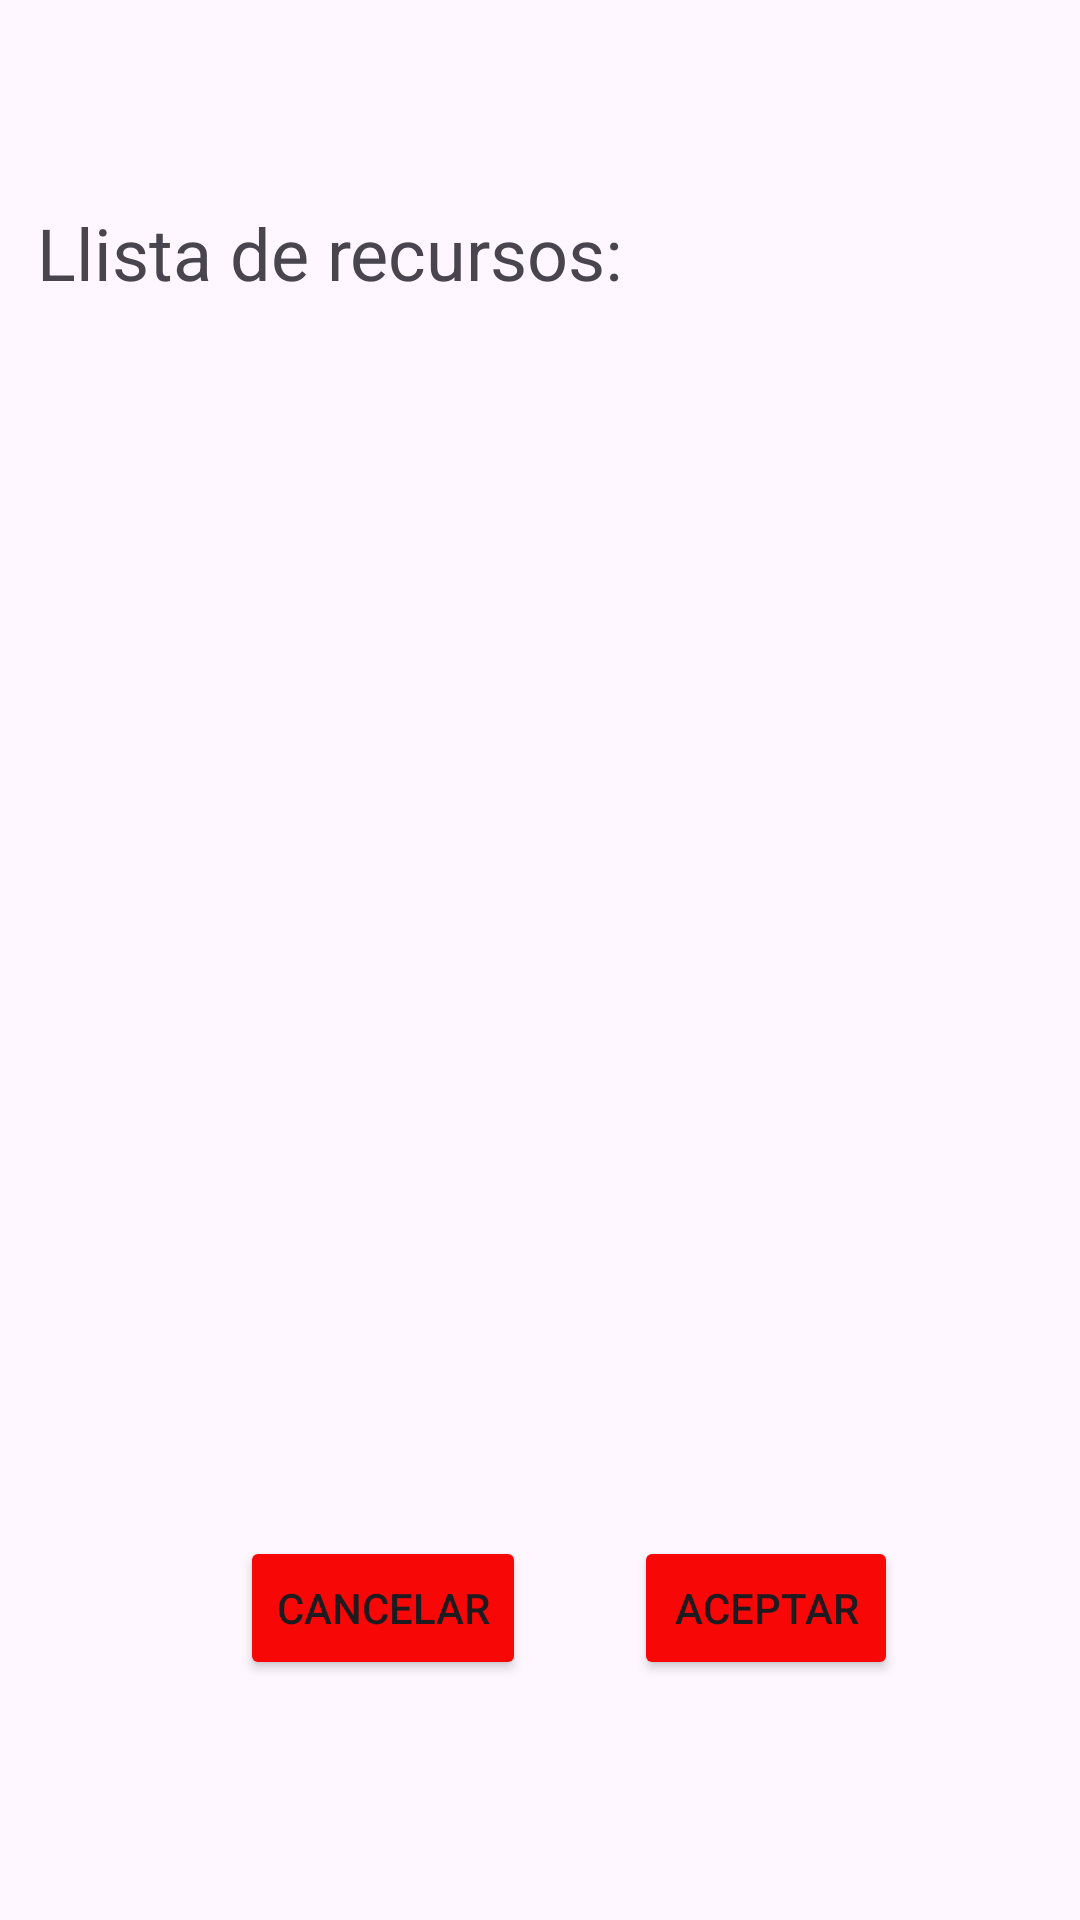

Layout XML and referenced resources for this Android screen:
<!-- AndroidManifest.xml: application theme Theme.Material3.Light.NoActionBar -->
<!-- res/layout/activity_reserva.xml -->
<androidx.constraintlayout.widget.ConstraintLayout
    xmlns:android="http://schemas.android.com/apk/res/android"
    xmlns:app="http://schemas.android.com/apk/res-auto"
    xmlns:tools="http://schemas.android.com/tools"
    android:layout_width="match_parent"
    android:layout_height="match_parent">

    <ImageView
        android:id="@+id/imageView7"
        android:layout_width="418dp"
        android:layout_height="120dp"
        android:layout_marginBottom="628dp"
        app:layout_constraintBottom_toBottomOf="parent"
        app:layout_constraintEnd_toEndOf="parent"
        app:layout_constraintHorizontal_bias="0.571"
        app:layout_constraintStart_toStartOf="parent"
        app:srcCompat="@drawable/logocircuit" />

    <LinearLayout
        android:id="@+id/checkboxContainer"
        android:layout_width="match_parent"
        android:layout_height="wrap_content"
        android:layout_marginTop="92dp"
        android:orientation="vertical"
        android:padding="16dp"
        app:layout_constraintStart_toStartOf="parent"
        app:layout_constraintTop_toBottomOf="@+id/imageView7">

        

    </LinearLayout>

    <Button
        android:id="@+id/btnCancelar"
        android:layout_width="wrap_content"
        android:layout_height="wrap_content"
        android:layout_marginStart="80dp"
        android:layout_marginBottom="80dp"
        android:backgroundTint="#F80707"
        android:text="Cancelar"
        app:layout_constraintBottom_toBottomOf="parent"
        app:layout_constraintStart_toStartOf="parent" />

    <Button
        android:id="@+id/btnAcceptar"
        android:layout_width="wrap_content"
        android:layout_height="wrap_content"
        android:layout_marginStart="36dp"
        android:layout_marginBottom="80dp"
        android:backgroundTint="#F80707"
        android:text="Aceptar"
        app:layout_constraintBottom_toBottomOf="parent"
        app:layout_constraintStart_toEndOf="@+id/btnCancelar" />

    <TextView
        android:id="@+id/textView3"
        android:layout_width="wrap_content"
        android:layout_height="wrap_content"
        android:layout_marginTop="56dp"
        android:text="Llista de recursos:"
        android:textSize="24sp"
        app:layout_constraintEnd_toEndOf="parent"
        app:layout_constraintHorizontal_bias="0.074"
        app:layout_constraintStart_toStartOf="parent"
        app:layout_constraintTop_toBottomOf="@+id/imageView7" />

</androidx.constraintlayout.widget.ConstraintLayout>
<!-- resources referenced by this layout -->
<resources>
  <!-- drawable logocircuit: jpg bitmap (drawable, 19084 bytes) -->
</resources>
